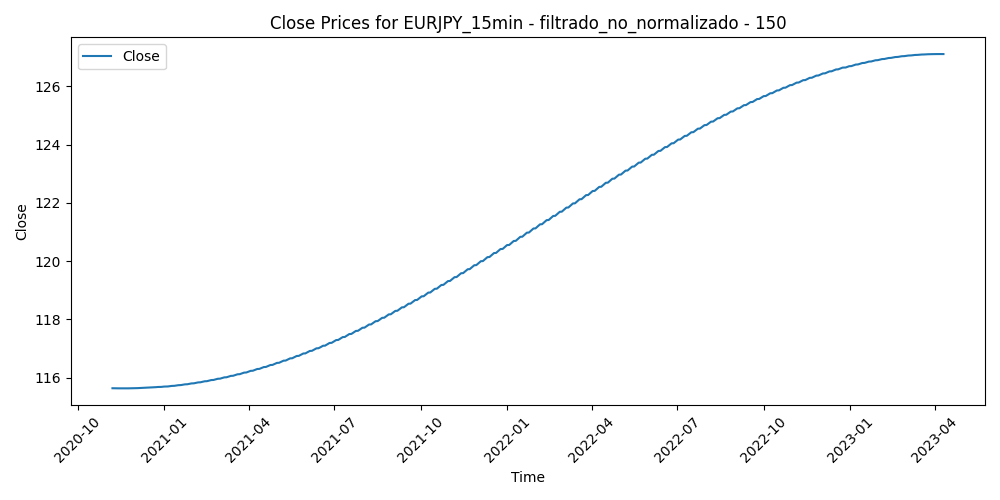

The file beside this chart, header and first rows:
Time, Close, Volume, diferencia_media_150
2020-11-06 21:45:00, 115.6, 622, -0.05941
2020-11-06 22:00:00, 115.6, 513, -0.08763
2020-11-06 22:15:00, 115.6, 709, -0.06657
2020-11-06 22:30:00, 115.6, 560, -0.09744
2020-11-06 22:45:00, 115.6, 741, -0.1133
2020-11-06 23:00:00, 115.6, 360, -0.1059
2020-11-06 23:15:00, 115.6, 277, -0.1037
2020-11-06 23:30:00, 115.6, 278, -0.1109
2020-11-06 23:45:00, 115.6, 1145, -0.1485
2020-11-09 00:00:00, 115.6, 78, -0.2333
2020-11-09 00:15:00, 115.6, 1181, -0.1051
2020-11-09 00:30:00, 115.6, 163, -0.07303
2020-11-09 00:45:00, 115.6, 379, -0.1772
2020-11-09 01:00:00, 115.6, 1471, -0.1828
2020-11-09 01:15:00, 115.6, 952, -0.1909
2020-11-09 01:30:00, 115.6, 690, -0.2318
2020-11-09 01:45:00, 115.6, 476, -0.1983
2020-11-09 02:00:00, 115.6, 1386, -0.2142
2020-11-09 02:15:00, 115.6, 786, -0.2003
2020-11-09 02:30:00, 115.6, 1001, -0.1951
2020-11-09 02:45:00, 115.6, 1474, -0.2345
2020-11-09 03:00:00, 115.6, 1587, -0.2564
2020-11-09 03:15:00, 115.6, 1389, -0.2583
2020-11-09 03:30:00, 115.6, 1188, -0.2309
2020-11-09 03:45:00, 115.6, 843, -0.2525
2020-11-09 04:00:00, 115.6, 842, -0.2552
2020-11-09 04:15:00, 115.6, 626, -0.2888
2020-11-09 04:30:00, 115.6, 718, -0.3096
2020-11-09 04:45:00, 115.6, 680, -0.3498
2020-11-09 05:00:00, 115.6, 649, -0.3357
2020-11-09 05:15:00, 115.6, 697, -0.3364
2020-11-09 05:30:00, 115.6, 530, -0.3116
2020-11-09 05:45:00, 115.6, 584, -0.3217
2020-11-09 06:00:00, 115.6, 804, -0.3272
2020-11-09 06:15:00, 115.6, 641, -0.3669
2020-11-09 06:30:00, 115.6, 636, -0.3914
2020-11-09 06:45:00, 115.6, 703, -0.3853
2020-11-09 07:00:00, 115.6, 717, -0.3924
2020-11-09 07:15:00, 115.6, 806, -0.471
2020-11-09 07:30:00, 115.6, 669, -0.4516
2020-11-09 07:45:00, 115.6, 778, -0.3979
2020-11-09 08:00:00, 115.6, 942, -0.4488
2020-11-09 08:15:00, 115.6, 791, -0.4873
2020-11-09 08:30:00, 115.6, 629, -0.4549
2020-11-09 08:45:00, 115.6, 704, -0.4703
2020-11-09 09:00:00, 115.6, 1090, -0.4757
2020-11-09 09:15:00, 115.6, 1117, -0.4145
2020-11-09 09:30:00, 115.6, 1344, -0.3875
2020-11-09 09:45:00, 115.6, 1253, -0.4003
2020-11-09 10:00:00, 115.6, 1726, -0.3656
2020-11-09 10:15:00, 115.6, 1444, -0.3325
2020-11-09 10:30:00, 115.6, 1924, -0.2597
2020-11-09 10:45:00, 115.6, 1391, -0.2781
2020-11-09 11:00:00, 115.6, 1429, -0.3837
2020-11-09 11:15:00, 115.6, 1196, -0.4438
2020-11-09 11:30:00, 115.6, 1434, -0.499
2020-11-09 11:45:00, 115.6, 1615, -0.4821
2020-11-09 12:00:00, 115.6, 951, -0.458
2020-11-09 12:15:00, 115.6, 857, -0.3969
2020-11-09 12:30:00, 115.6, 784, -0.4275
... 60,060 more rows
